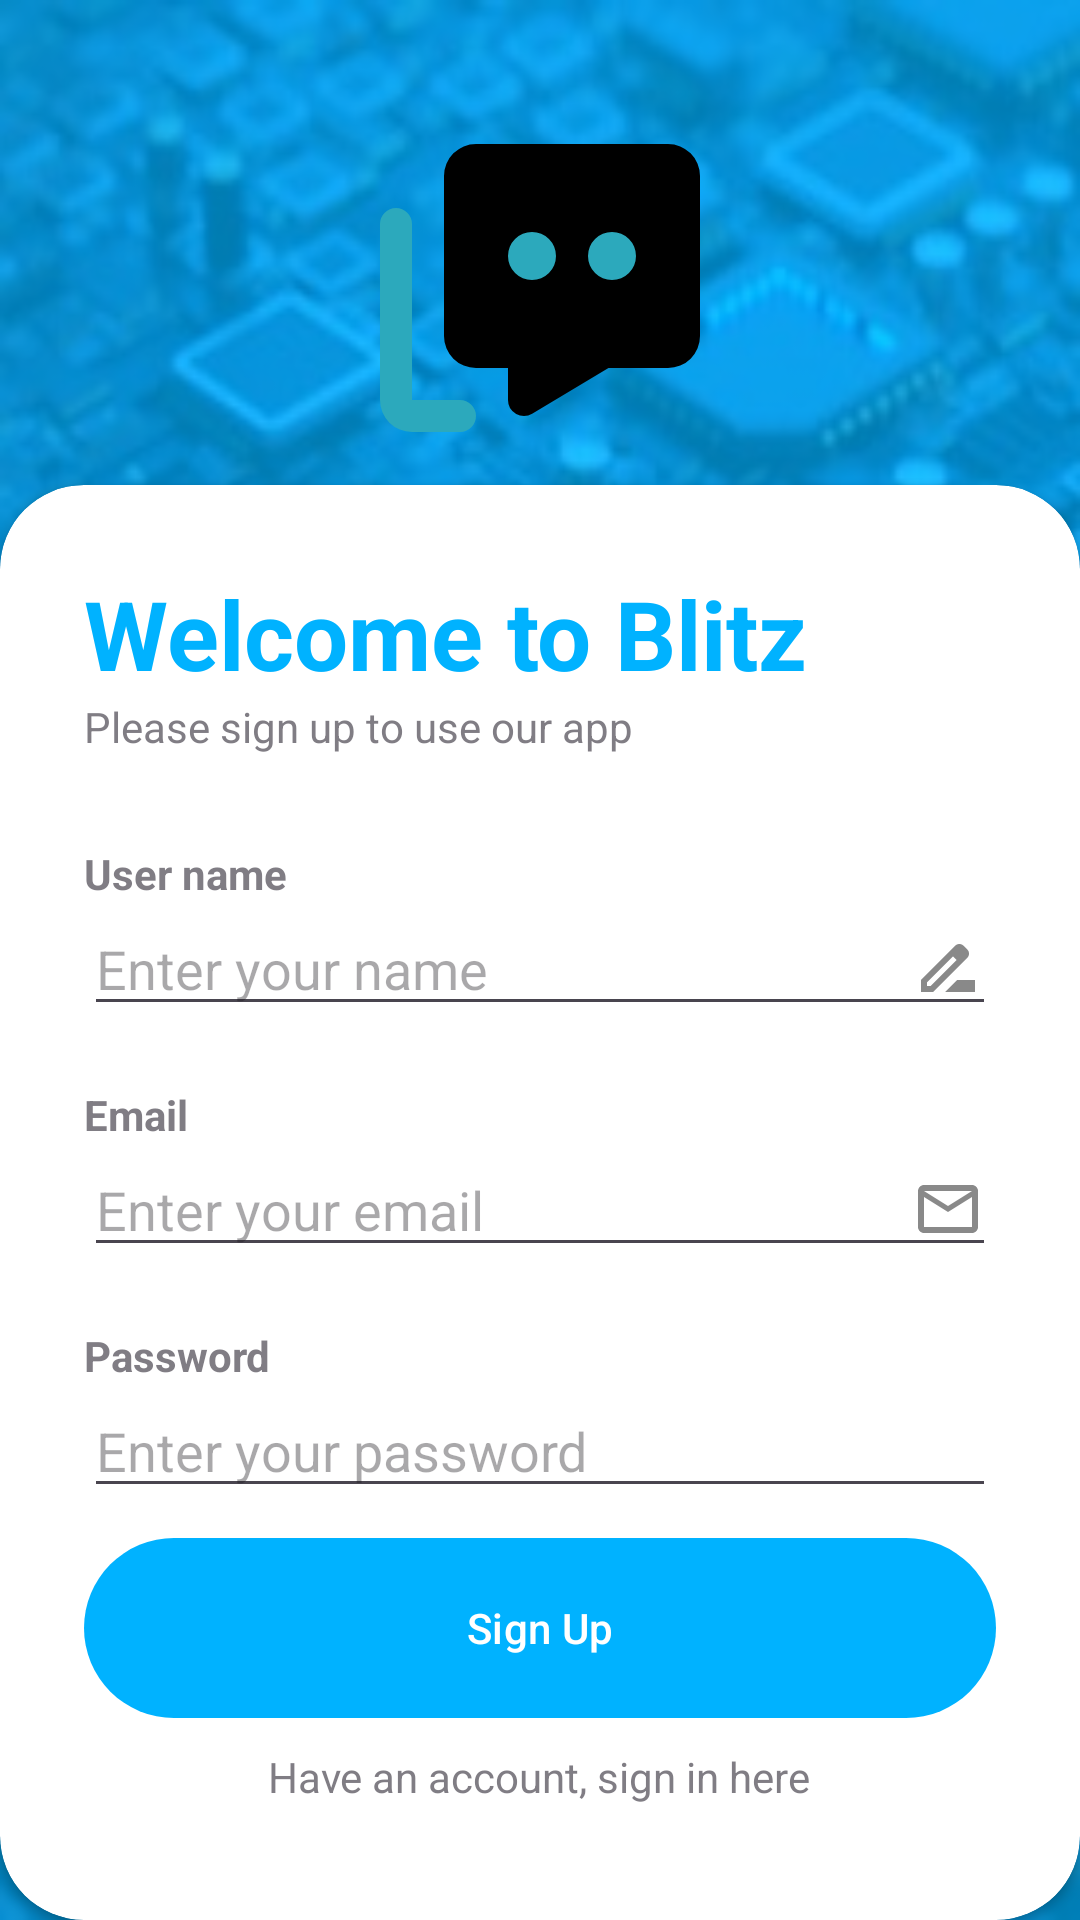

Reconstruct the res/layout file that produces this screen, plus the resources it refers to.
<!-- AndroidManifest.xml: application theme Base.Theme.Blitz -->
<!-- res/layout/activity_sign_up.xml -->
<?xml version="1.0" encoding="utf-8"?>
<RelativeLayout xmlns:android="http://schemas.android.com/apk/res/android"
    xmlns:app="http://schemas.android.com/apk/res-auto"
    xmlns:tools="http://schemas.android.com/tools"
    android:layout_width="match_parent"
    android:layout_height="match_parent"
    tools:context=".SignInActivity"
    android:background="@drawable/istockphoto_1397047849_612x612">

    <RelativeLayout
        android:layout_width="match_parent"
        android:layout_height="match_parent"
        android:background="@color/my_primary"
        android:alpha="0.7"/>

    <LinearLayout
        android:layout_width="match_parent"
        android:layout_height="wrap_content"
        android:orientation="vertical"
        android:gravity="center"
        android:padding="28dp">

        <ImageView
            android:layout_width="128dp"
            android:layout_height="136dp"
            android:src="@drawable/chat_2_svgrepo_com" />

        <TextView
            android:layout_width="wrap_content"
            android:layout_height="wrap_content"
            android:text="BLITZ"
            android:textStyle="bold"
            android:fontFamily="sans-serif-condensed-medium"
            android:textSize="32sp"
            android:textColor="@color/white"/>

    </LinearLayout>

    <androidx.cardview.widget.CardView
        android:layout_width="match_parent"
        android:layout_height="wrap_content"
        android:layout_alignParentBottom="true"
        app:cardCornerRadius="28dp">

        <LinearLayout
            android:layout_width="match_parent"
            android:layout_height="wrap_content"
            android:orientation="vertical"
            android:padding="28dp"
            android:layout_marginBottom="-20dp">

            <TextView
                android:layout_width="wrap_content"
                android:layout_height="wrap_content"
                android:text="Welcome to Blitz"
                android:textColor="@color/my_primary"
                android:textSize="32sp"
                android:textStyle="bold"/>

            <TextView
                android:layout_width="wrap_content"
                android:layout_height="wrap_content"
                android:text="Please sign up to use our app"
                android:alpha="0.7"/>

            <View
                android:layout_width="wrap_content"
                android:layout_height="30dp"/>

            <TextView
                android:layout_width="wrap_content"
                android:layout_height="wrap_content"
                android:text="User name"
                android:alpha="0.7"
                android:textStyle="bold"
                />

            <EditText
                android:id="@+id/edUserName"
                android:layout_width="match_parent"
                android:layout_height="wrap_content"
                android:drawableEnd="@drawable/baseline_drive_file_rename_outline_24"
                android:hint="Enter your name"
                android:inputType="textPersonName" />

            <View
                android:layout_width="wrap_content"
                android:layout_height="20dp"/>

            <TextView
                android:layout_width="wrap_content"
                android:layout_height="wrap_content"
                android:text="Email"
                android:alpha="0.7"
                android:textStyle="bold"/>

            <EditText
                android:id="@+id/edEmail"
                android:layout_width="match_parent"
                android:layout_height="wrap_content"
                android:inputType="textEmailAddress"
                android:drawableEnd="@drawable/mail"
                android:hint="Enter your email"/>

            <View
                android:layout_width="wrap_content"
                android:layout_height="20dp"/>

            <TextView
                android:layout_width="wrap_content"
                android:layout_height="wrap_content"
                android:text="Password"
                android:alpha="0.7"
                android:textStyle="bold"
                />

            <LinearLayout
                android:layout_width="match_parent"
                android:layout_height="wrap_content"
                android:orientation="horizontal">

                <EditText
                    android:id="@+id/edPassword"
                    android:layout_width="match_parent"
                    android:layout_height="wrap_content"
                    android:hint="Enter your password"
                    android:inputType="textPassword"
                    android:paddingRight="60dp"
                    android:singleLine="true" />

                <ImageView
                    android:id="@+id/hide_show_pass"

                    android:layout_width="wrap_content"
                    android:layout_height="match_parent"
                    android:src="@drawable/password_icon"
                    android:layout_marginLeft="-30dp"
                    />

            </LinearLayout>





            <View
                android:layout_width="wrap_content"
                android:layout_height="10dp"/>

            <com.google.android.material.button.MaterialButton
                android:id="@+id/btn_signUp"                android:layout_width="match_parent"
                android:layout_height="60dp"
                android:text="Sign Up"
                android:background="@drawable/background_button"
                android:textColor="@color/white"
                app:cornerRadius="32dp"/>

            <View
                android:layout_width="wrap_content"
                android:layout_height="10dp"/>

            <TextView
                android:id="@+id/tvAlreadyHaveAccount"                android:layout_width="wrap_content"
                android:layout_height="wrap_content"
                android:text="Have an account, sign in here"
                android:layout_gravity="center"
                android:layout_centerVertical="true"
                android:alpha="0.7"/>

            <View
                android:layout_width="wrap_content"
                android:layout_height="30dp"/>











        </LinearLayout>




    </androidx.cardview.widget.CardView>





</RelativeLayout>
<!-- resources referenced by this layout -->
<resources>
  <color name="my_primary">#00B2FF</color>
  <color name="white">#fff</color>
  <!-- drawable background_button (drawable) -->
  <?xml version="1.0" encoding="utf-8"?>
  <selector xmlns:android="http://schemas.android.com/apk/res/android">
  <item>
      <shape android:shape="rectangle">
          <solid android:color="#1879bb"/>
          <corners android:radius="50dp"/>
  
      </shape>
  </item>
  </selector>
  <!-- drawable baseline_drive_file_rename_outline_24 (drawable) -->
  <vector android:height="24dp" android:tint="#898989"
      android:viewportHeight="24" android:viewportWidth="24"
      android:width="24dp" xmlns:android="http://schemas.android.com/apk/res/android">
      <path android:fillColor="@android:color/white" android:pathData="M18.41,5.8L17.2,4.59c-0.78,-0.78 -2.05,-0.78 -2.83,0l-2.68,2.68L3,15.96V20h4.04l8.74,-8.74 2.63,-2.63c0.79,-0.78 0.79,-2.05 0,-2.83zM6.21,18H5v-1.21l8.66,-8.66 1.21,1.21L6.21,18zM11,20l4,-4h6v4H11z"/>
  </vector>
  <!-- drawable chat_2_svgrepo_com (drawable) -->
  <vector xmlns:android="http://schemas.android.com/apk/res/android"
      android:width="800dp"
      android:height="800dp"
      android:viewportWidth="24"
      android:viewportHeight="24">
    <path
        android:pathData="M20,3H8A2,2 0,0 0,6 5V15a2,2 0,0 0,2 2h2v2a1,1 0,0 0,0.51 0.87A1,1 0,0 0,11 20a1,1 0,0 0,0.51 -0.14L16.28,17H20a2,2 0,0 0,2 -2V5A2,2 0,0 0,20 3Z"
        android:fillColor="#000000"/>
    <path
        android:pathData="M7,21L4,21a2,2 0,0 1,-2 -2L2,8A1,1 0,0 1,4 8L4,19L7,19a1,1 0,0 1,0 2ZM11.5,8.5A1.5,1.5 0,1 0,13 10,1.5 1.5,0 0,0 11.5,8.5ZM16.5,8.5A1.5,1.5 0,1 0,18 10,1.5 1.5,0 0,0 16.5,8.5Z"
        android:fillColor="#2CA9BC"/>
  </vector>
  <!-- drawable istockphoto_1397047849_612x612: jpg bitmap (drawable, 70833 bytes) -->
  <!-- drawable mail (drawable) -->
  <vector android:height="24dp" android:tint="#898989"
      android:viewportHeight="24" android:viewportWidth="24"
      android:width="24dp" xmlns:android="http://schemas.android.com/apk/res/android">
      <path android:fillColor="@android:color/white" android:pathData="M20,4L4,4c-1.1,0 -1.99,0.9 -1.99,2L2,18c0,1.1 0.9,2 2,2h16c1.1,0 2,-0.9 2,-2L22,6c0,-1.1 -0.9,-2 -2,-2zM20,18L4,18L4,8l8,5 8,-5v10zM12,11L4,6h16l-8,5z"/>
  </vector>
  <style name="Base.Theme.Blitz" parent="Theme.Material3.Light.NoActionBar">
          
          <item name="colorPrimary">@color/my_primary</item>
          <item name="colorPrimaryVariant">@color/my_primary</item>
          <item name="colorOnPrimary">@color/white</item>
          
          <item name="colorSecondary">@color/my_primary</item>
          <item name="colorSecondaryVariant">@color/my_primary</item>
          <item name="colorOnSecondary">@color/black</item>
          
          <item name="android:statusBarColor">?attr/colorPrimaryVariant</item>
          <item name="android:itemTextAppearance">@style/textMenu</item>
          
      </style>
  <color name="black">#040303</color>
  <style name="textMenu">
          <item name="android:textColor">@color/black</item>
          <item name="android:textSize">15sp</item>
      </style>
</resources>
